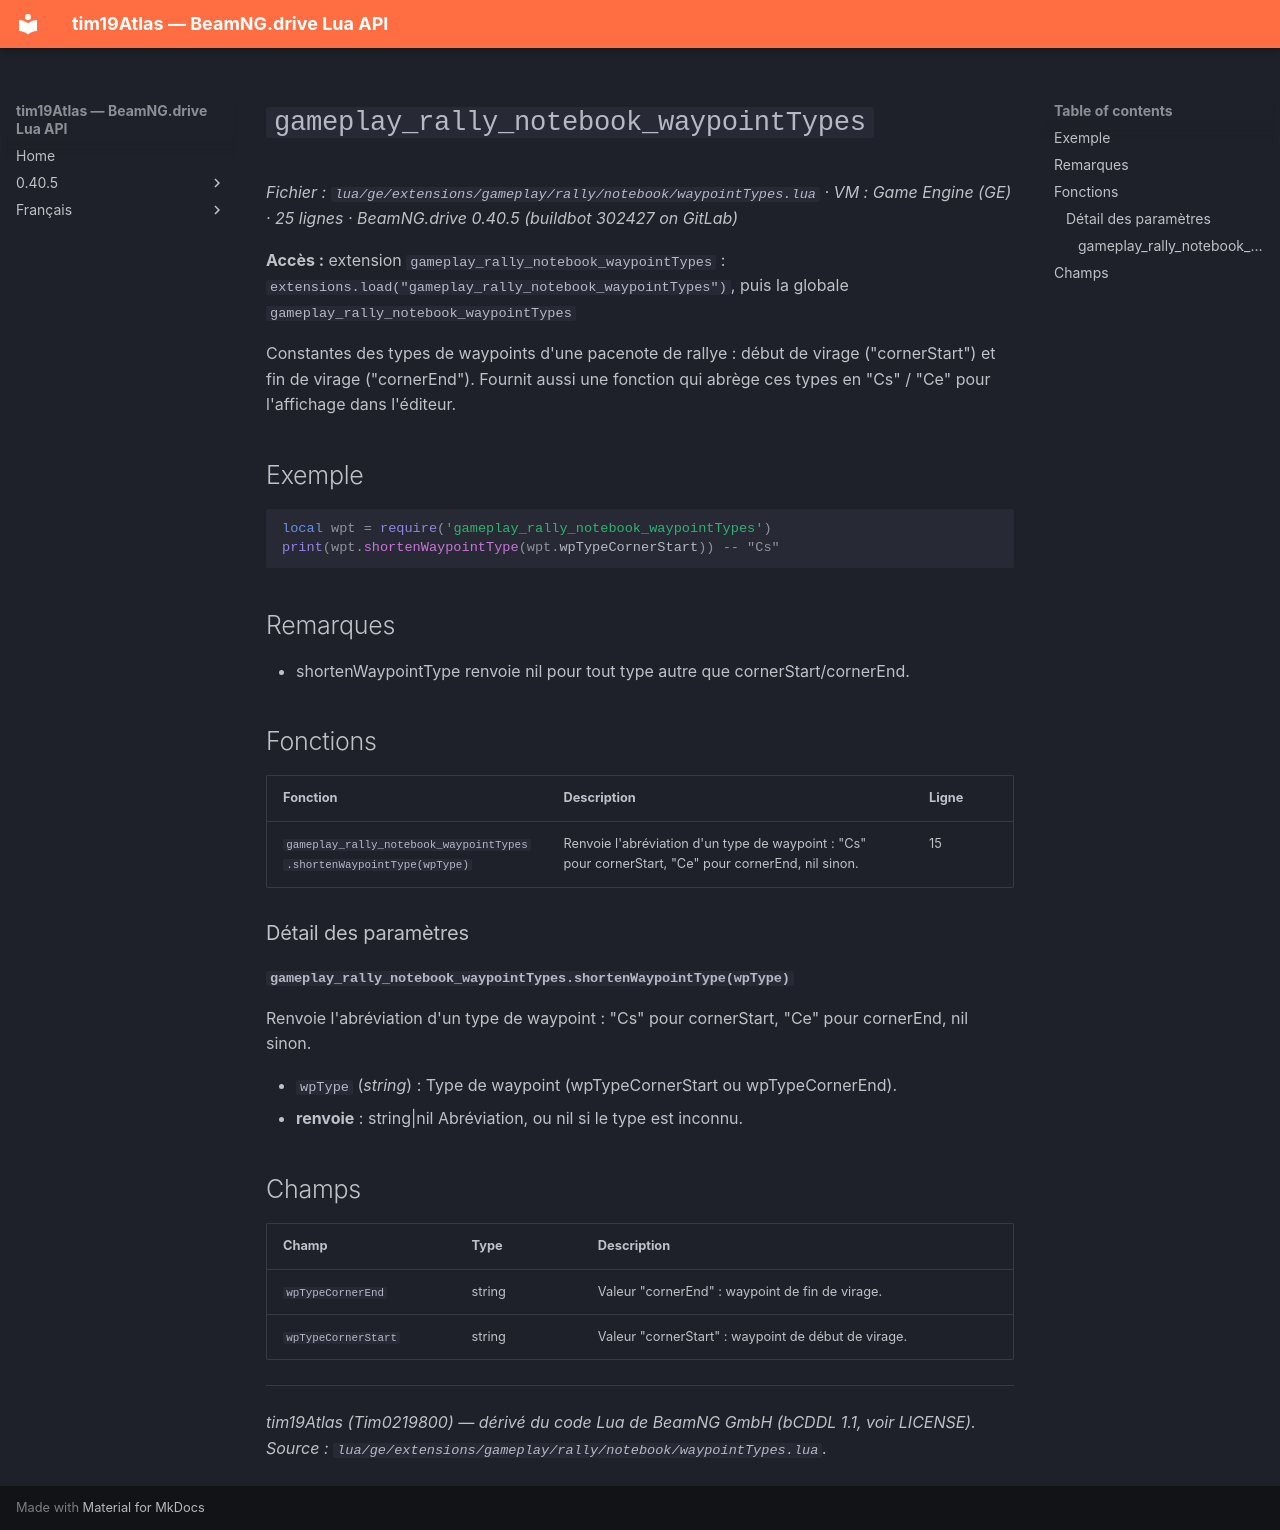

repository: Tim0219800/beamng-lua-atlas · page: fr/0.40.5/ge/extensions/gameplay/rally/notebook/waypointTypes.html · generator: mkdocs

# `gameplay_rally_notebook_waypointTypes`

*Fichier : `lua/ge/extensions/gameplay/rally/notebook/waypointTypes.lua` · VM : Game Engine (GE) · 25 lignes · BeamNG.drive 0.40.5 (buildbot 302427 on GitLab)*

**Accès :** extension `gameplay_rally_notebook_waypointTypes` : `extensions.load("gameplay_rally_notebook_waypointTypes")`, puis la globale `gameplay_rally_notebook_waypointTypes`

Constantes des types de waypoints d'une pacenote de rallye : début de virage ("cornerStart") et fin de virage ("cornerEnd"). Fournit aussi une fonction qui abrège ces types en "Cs" / "Ce" pour l'affichage dans l'éditeur.

## Exemple

```lua
local wpt = require('gameplay_rally_notebook_waypointTypes')
print(wpt.shortenWaypointType(wpt.wpTypeCornerStart)) -- "Cs"
```

## Remarques

- shortenWaypointType renvoie nil pour tout type autre que cornerStart/cornerEnd.

## Fonctions

| Fonction | Description | Ligne |
|---|---|---|
| `gameplay_rally_notebook_waypointTypes.shortenWaypointType(wpType)` | Renvoie l'abréviation d'un type de waypoint : "Cs" pour cornerStart, "Ce" pour cornerEnd, nil sinon. | 15 |

### Détail des paramètres

#### `gameplay_rally_notebook_waypointTypes.shortenWaypointType(wpType)`

Renvoie l'abréviation d'un type de waypoint : "Cs" pour cornerStart, "Ce" pour cornerEnd, nil sinon.

- `wpType` (*string*) : Type de waypoint (wpTypeCornerStart ou wpTypeCornerEnd).
- **renvoie** : string|nil Abréviation, ou nil si le type est inconnu.

## Champs

| Champ | Type | Description |
|---|---|---|
| `wpTypeCornerEnd` | string | Valeur "cornerEnd" : waypoint de fin de virage. |
| `wpTypeCornerStart` | string | Valeur "cornerStart" : waypoint de début de virage. |

---
*tim19Atlas (Tim0219800) — dérivé du code Lua de BeamNG GmbH (bCDDL 1.1, voir LICENSE). Source : `lua/ge/extensions/gameplay/rally/notebook/waypointTypes.lua`.*
